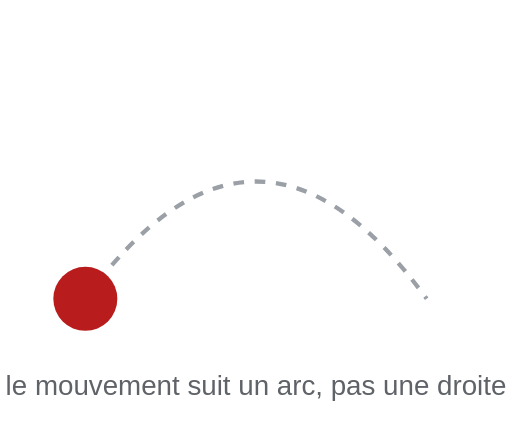
t = 0.00 s
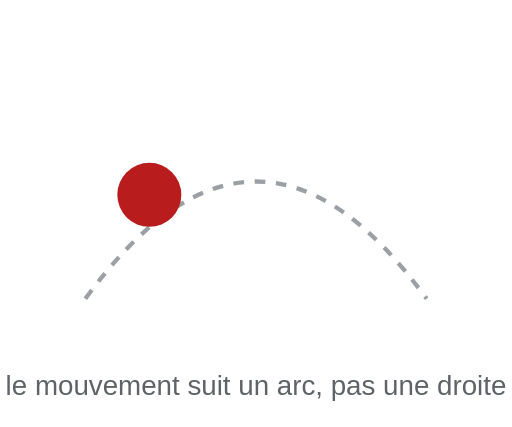
t = 0.30 s
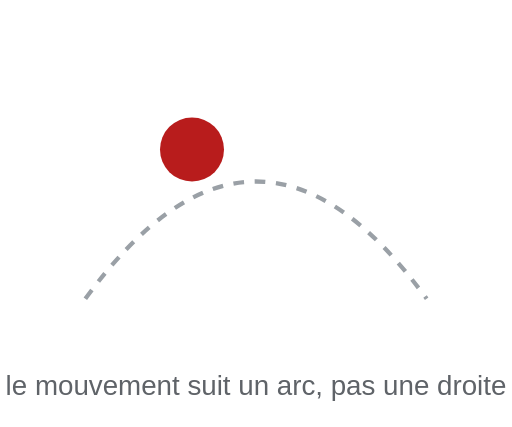
t = 0.50 s
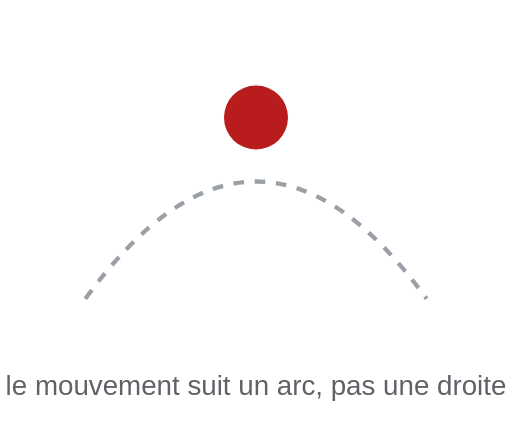
t = 0.80 s
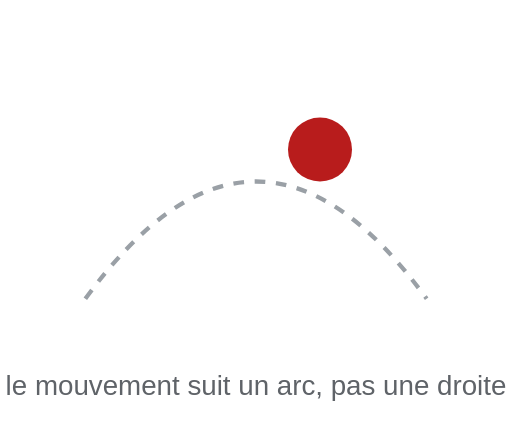
t = 1.10 s
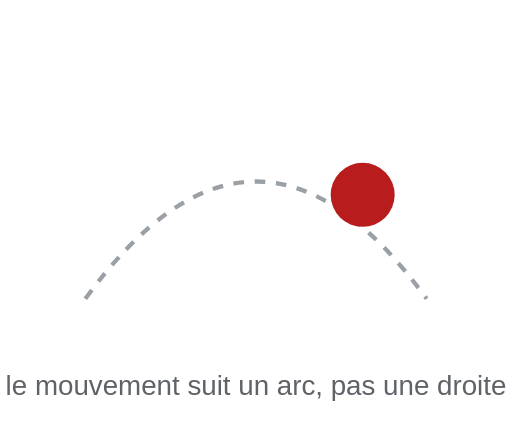
t = 1.30 s

The animated SVG that drew these frames (rendered in a browser with its animation timeline set to each time). Animation: 2 SMIL elements (animate=2); one cycle of 1.60 s, repeats indefinitely.

<svg xmlns="http://www.w3.org/2000/svg" viewBox="0 0 240 200" width="240" height="200" role="img" aria-label="Une balle suit une trajectoire courbe plutôt qu'une ligne droite">
  <title>Trajectoire arquée (arcs)</title>
  <path d="M40 140 Q120 30 200 140" fill="none" stroke="#9aa0a6" stroke-width="2" stroke-dasharray="5 5"/>
  <circle r="15" fill="#b81c1c">
    <animate attributeName="cx" values="40;80;120;160;200" dur="1.6s" repeatCount="indefinite"/>
    <animate attributeName="cy" values="140;75;55;75;140" dur="1.6s" repeatCount="indefinite"/>
  </circle>
  <text x="120" y="185" text-anchor="middle" font-family="sans-serif" font-size="13" fill="#5f6368">le mouvement suit un arc, pas une droite</text>
</svg>
